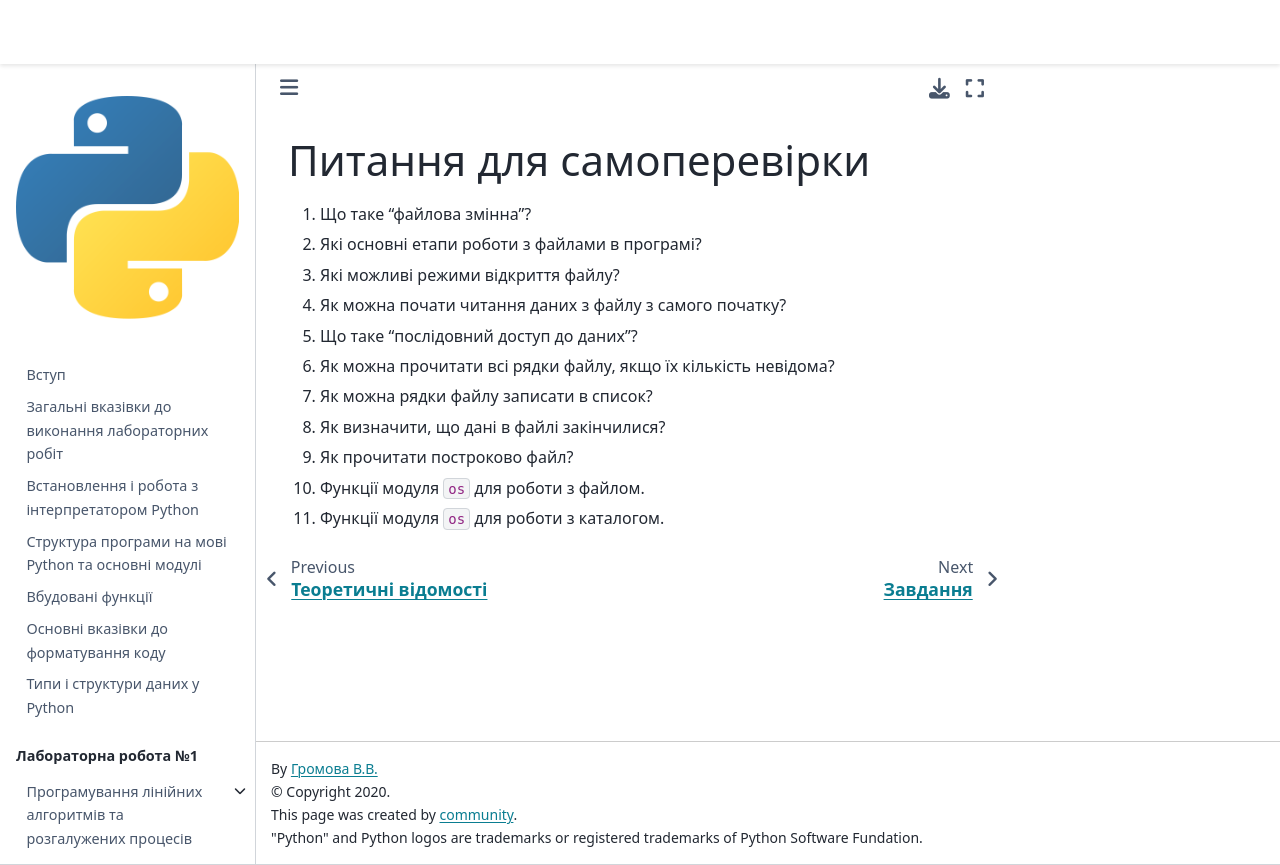

repository: kpi-fpm-pma/python-labs-book · page: content/lab7/questions.html · generator: jekyll

# Питання для самоперевірки

1. Що таке "файлова змінна"?
2. Які основні етапи роботи з файлами в програмі?
3. Які можливі режими відкриття файлу?
4. Як можна почати читання даних з файлу з самого початку?
5. Що таке "послідовний доступ до даних"?
6. Як можна прочитати всі рядки файлу, якщо їх кількість невідома?
7. Як можна рядки файлу записати в список?
8. Як визначити, що дані в файлі закінчилися?
9. Як прочитати построково файл?
10. Функції модуля `os` для роботи з файлом.
11. Функції модуля `os` для роботи з каталогом.
